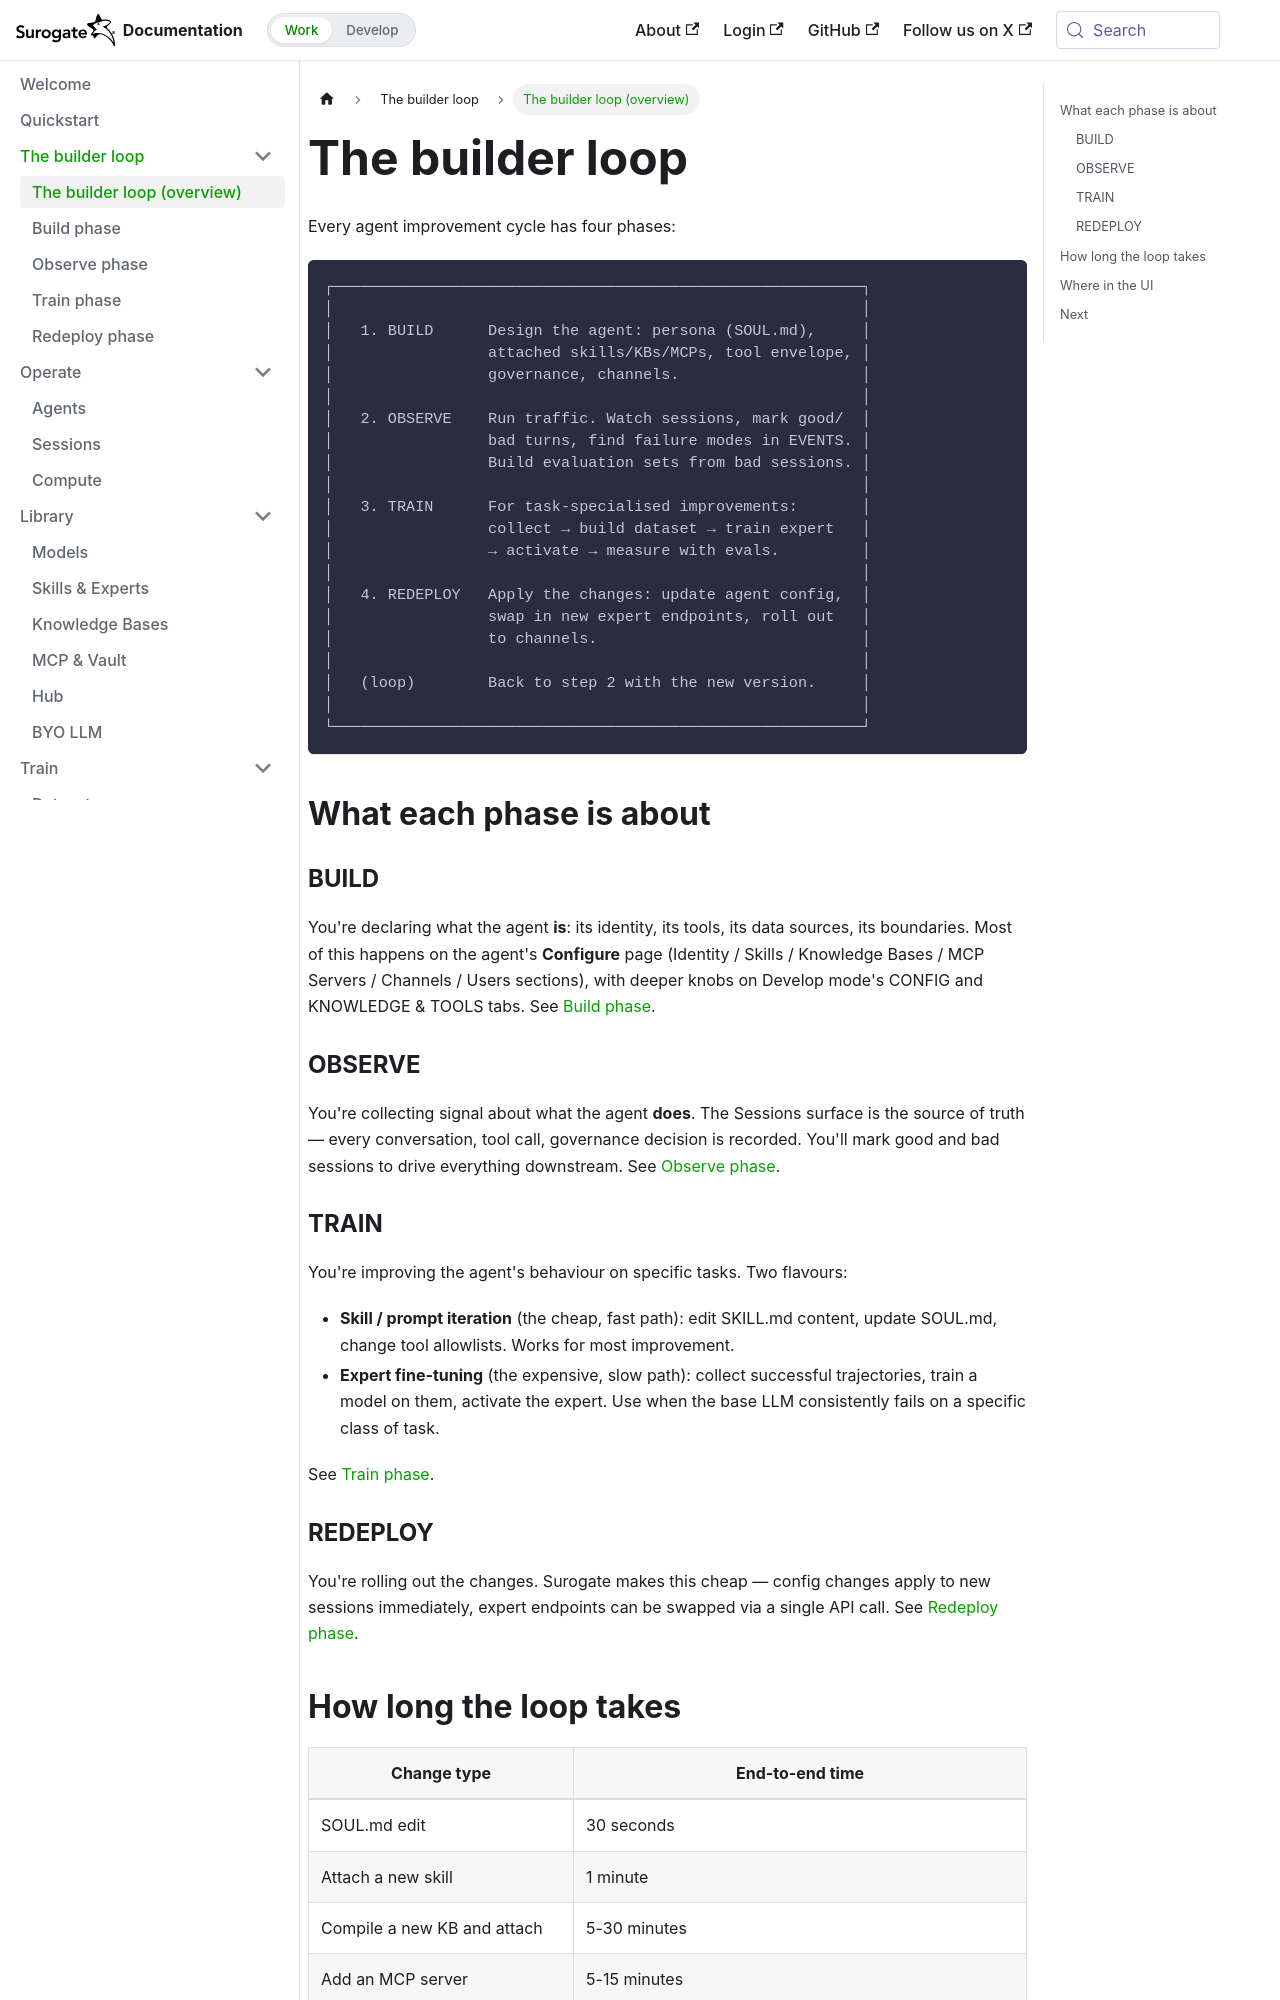

repository: invergent-ai/surogate-docs · page: develop/loop/overview.html · generator: docusaurus

---
title: The builder loop (overview)
sidebar_position: 1
---

# The builder loop

Every agent improvement cycle has four phases:

```
┌──────────────────────────────────────────────────────────┐
│                                                          │
│   1. BUILD      Design the agent: persona (SOUL.md),     │
│                 attached skills/KBs/MCPs, tool envelope, │
│                 governance, channels.                    │
│                                                          │
│   2. OBSERVE    Run traffic. Watch sessions, mark good/  │
│                 bad turns, find failure modes in EVENTS. │
│                 Build evaluation sets from bad sessions. │
│                                                          │
│   3. TRAIN      For task-specialised improvements:       │
│                 collect → build dataset → train expert   │
│                 → activate → measure with evals.         │
│                                                          │
│   4. REDEPLOY   Apply the changes: update agent config,  │
│                 swap in new expert endpoints, roll out   │
│                 to channels.                             │
│                                                          │
│   (loop)        Back to step 2 with the new version.     │
│                                                          │
└──────────────────────────────────────────────────────────┘
```

## What each phase is about

### BUILD

You're declaring what the agent **is**: its identity, its tools, its data sources, its boundaries. Most of this happens on the agent's **Configure** page (Identity / Skills / Knowledge Bases / MCP Servers / Channels / Users sections), with deeper knobs on Develop mode's CONFIG and KNOWLEDGE & TOOLS tabs. See [Build phase](./build.md).

### OBSERVE

You're collecting signal about what the agent **does**. The Sessions surface is the source of truth — every conversation, tool call, governance decision is recorded. You'll mark good and bad sessions to drive everything downstream. See [Observe phase](./observe.md).
